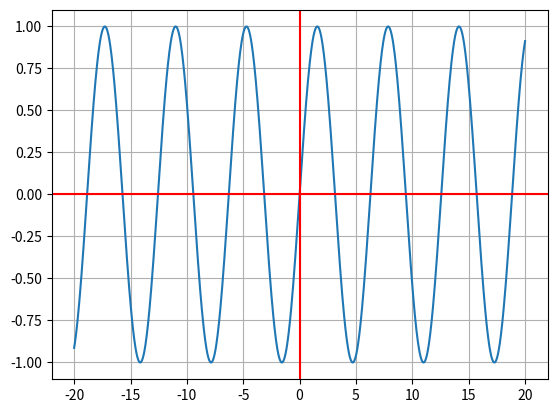

The script that saved this image:
import matplotlib.pyplot as plt
import numpy as np

def f(x):
    # return np.cos(x)
    return np.sin(x)


def main():
    res = 1000

    x = np.linspace(-20.0,20.0, num = res)

    y = f(x)

    fig, ax = plt.subplots()
    ax.plot(x,y)
    ax.grid()
    ax.axhline(y = 0, color = 'r')
    ax.axvline(x = 0, color = 'r')

    plt.show()


if __name__ == '__main__':
    main()